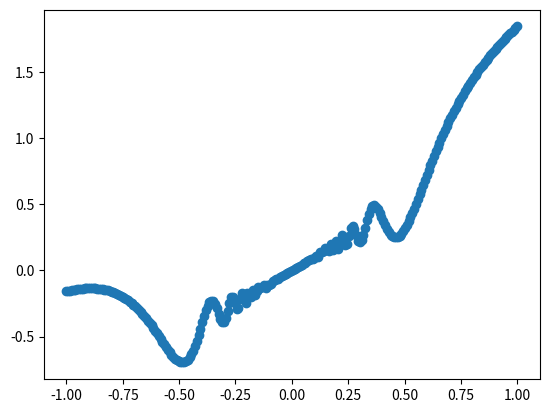

Python code for this plot:
#!/usr/bin/env python
# -*- coding: utf-8 -*-


# TODO: Importez vos modules ici
import numpy as np
import matplotlib.pyplot as plt



# TODO: Définissez vos fonctions ici (il en manque quelques unes)
def linear_values() -> np.ndarray:
    return np.linspace(-1.3, 2.5, num=64)




def coordinate_conversion(cartesian_coordinates: np.ndarray) -> np.ndarray:
    return np.array([(np.sqrt(c[0] ** 2 + c[1] ** 2), np.arctan2(c[1], c[0])) for c in cartesian_coordinates])



def find_closest_index(values: np.ndarray, number: float) -> int:
    return np.abs(values - number).argmin()


def create_plot():
    x = np.linspace(-1, 1, num=250)
    y = x**2 * np.sin(1/x**2) + x
    plot = plt.scatter(x, y)


if __name__ == '__main__':
    # TODO: Appelez vos fonctions ici
    print(linear_values())
    print(coordinate_conversion(np.array([[1, 2], [3, 4]])))
    print(find_closest_index(np.array([1, 2, 3, 4, 5]), 3.2))
    create_plot()

    pass
